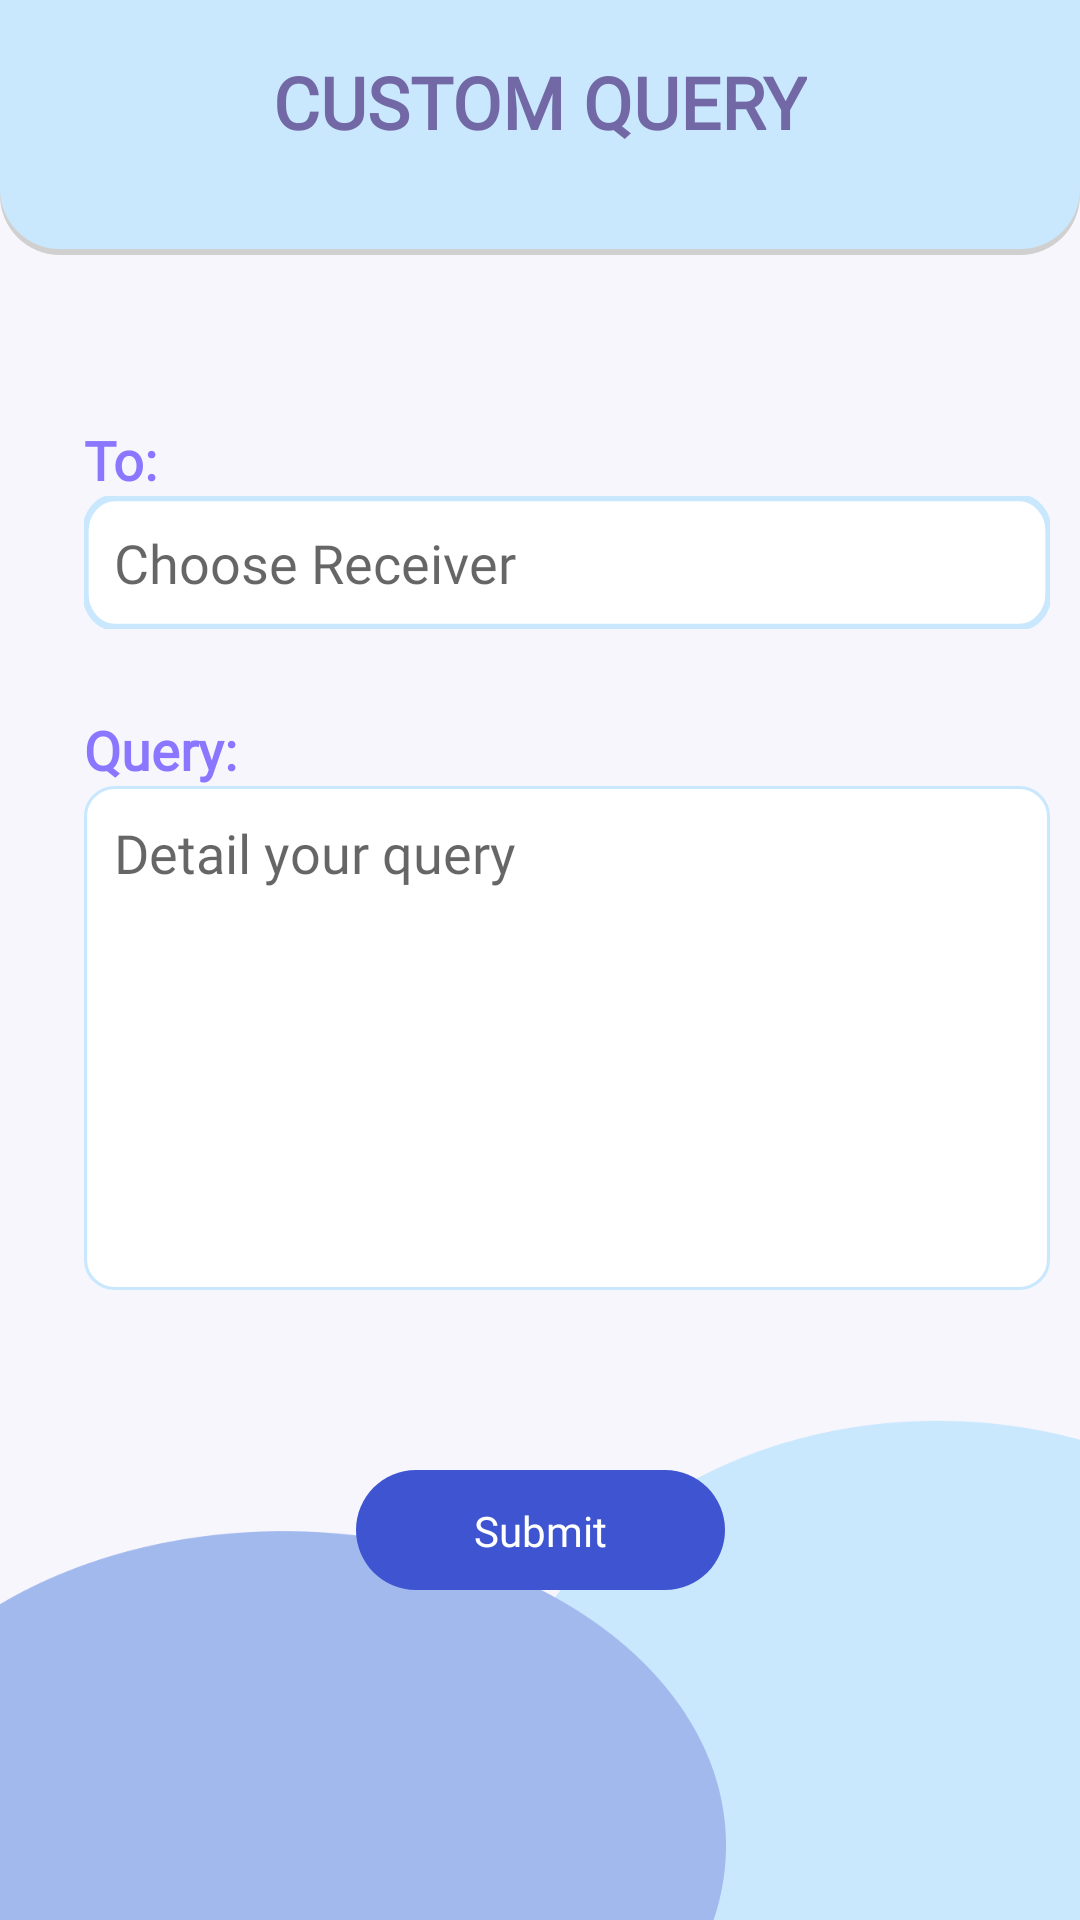

Android layout source for this screen:
<!-- AndroidManifest.xml: application theme Theme.InQuery -->
<!-- res/layout/activity_qcustom.xml -->
<?xml version="1.0" encoding="utf-8"?>
<ScrollView xmlns:android="http://schemas.android.com/apk/res/android"
    xmlns:app="http://schemas.android.com/apk/res-auto"
    xmlns:tools="http://schemas.android.com/tools"
    android:layout_width="match_parent"
    android:layout_height="match_parent"
    android:background="@drawable/backgroundquery"
    tools:context=".qcustom">

    <androidx.constraintlayout.widget.ConstraintLayout
        android:layout_width="match_parent"
        android:layout_height="wrap_content">

        <TextView
            android:id="@+id/textView6"
            android:layout_width="wrap_content"
            android:layout_height="wrap_content"
            android:layout_marginStart="28dp"
            android:layout_marginTop="56dp"
            android:fontFamily="@font/montserrat"
            android:text="To:"
            android:textColor="#8A76FF"
            android:textSize="18sp"
            android:textStyle="bold"
            app:layout_constraintStart_toStartOf="parent"
            app:layout_constraintTop_toBottomOf="@+id/imageView4" />

        <TextView
            android:id="@+id/textView11"
            android:layout_width="wrap_content"
            android:layout_height="wrap_content"
            android:layout_marginStart="28dp"
            android:layout_marginTop="28dp"
            android:fontFamily="@font/montserrat"
            android:text="Query:"
            android:textColor="#8A76FF"
            android:textSize="18sp"
            android:textStyle="bold"
            app:layout_constraintStart_toStartOf="parent"
            app:layout_constraintTop_toBottomOf="@+id/receiver" />

        <ImageView
            android:id="@+id/imageView4"
            android:layout_width="0dp"
            android:layout_height="85dp"
            app:layout_constraintEnd_toEndOf="parent"
            app:layout_constraintHorizontal_bias="0.0"
            app:layout_constraintStart_toStartOf="parent"
            app:layout_constraintTop_toTopOf="parent"
            app:srcCompat="@drawable/backgroundtop" />

        <TextView
            android:id="@+id/textView5"
            android:layout_width="wrap_content"
            android:layout_height="wrap_content"
            android:fontFamily="@font/montserrat"
            android:text="CUSTOM QUERY"
            android:textColor="#7268A5"
            android:textSize="24sp"
            android:textStyle="bold"
            app:layout_constraintBottom_toBottomOf="@+id/imageView4"
            app:layout_constraintEnd_toEndOf="parent"
            app:layout_constraintStart_toStartOf="parent"
            app:layout_constraintTop_toTopOf="@+id/imageView4"
            app:layout_constraintVertical_bias="0.333" />


        <EditText
            android:id="@+id/rreason"
            android:layout_width="322dp"
            android:layout_height="wrap_content"
            android:layout_marginStart="28dp"
            android:background="@drawable/querytextboxbig"
            android:ems="10"
            android:fontFamily="@font/montserrat"
            android:gravity="start|top"
            android:hint="Detail your query"
            android:inputType="textMultiLine"
            android:minHeight="155dp"
            android:padding="10dp"
            android:textColor="@color/text"
            app:layout_constraintStart_toStartOf="parent"
            app:layout_constraintTop_toBottomOf="@+id/textView11"
            tools:ignore="SpeakableTextPresentCheck,TouchTargetSizeCheck" />

        <TextView
            android:id="@+id/receiver"
            android:layout_width="322dp"
            android:layout_height="wrap_content"
            android:layout_marginStart="28dp"
            android:background="@drawable/querytextbox"
            android:drawablePadding="10dp"
            android:fontFamily="@font/montserrat"
            android:padding="10dp"
            android:hint="Choose Receiver"
            android:textColor="@color/text"
            android:textSize="18sp"
            app:layout_constraintStart_toStartOf="parent"
            app:layout_constraintTop_toBottomOf="@+id/textView6"
            tools:ignore="TouchTargetSizeCheck,SpeakableTextPresentCheck" />

        <ImageView
            android:id="@+id/cusubmit"
            android:layout_width="wrap_content"
            android:layout_height="wrap_content"
            android:layout_marginTop="60dp"
            app:layout_constraintEnd_toEndOf="parent"
            app:layout_constraintHorizontal_bias="0.501"
            app:layout_constraintStart_toStartOf="parent"
            app:layout_constraintTop_toBottomOf="@+id/rreason"
            app:srcCompat="@drawable/button_medium" />

        <TextView
            android:id="@+id/studentBtnText"
            android:layout_width="wrap_content"
            android:layout_height="wrap_content"
            android:fontFamily="@font/montserrat"
            android:text="Submit"
            android:textColor="#FFFFFF"
            app:layout_constraintBottom_toBottomOf="@+id/cusubmit"
            app:layout_constraintEnd_toEndOf="@+id/cusubmit"
            app:layout_constraintStart_toStartOf="@+id/cusubmit"
            app:layout_constraintTop_toTopOf="@+id/cusubmit" />

    </androidx.constraintlayout.widget.ConstraintLayout>
</ScrollView>
<!-- resources referenced by this layout -->
<resources>
  <color name="text">#8A76FF</color>
  <!-- drawable backgroundquery: png bitmap (drawable-v24, 21001 bytes) -->
  <!-- drawable backgroundtop (drawable) -->
  <?xml version="1.0" encoding="utf-8"?>
  <layer-list xmlns:android="http://schemas.android.com/apk/res/android">
      
      <item android:top="2dp">
          <shape>
              <solid android:color="#D0D0D0" />
              <corners android:bottomLeftRadius="20dp"
                  android:bottomRightRadius="20dp"/>
          </shape>
      </item>
      
      <item android:bottom="2dp" >
          <shape xmlns:android="http://schemas.android.com/apk/res/android">
              <solid android:color="@color/accent2"/>
              <corners android:bottomLeftRadius="20dp"
                  android:bottomRightRadius="20dp"/>
          </shape>
      </item>
  </layer-list>
  <!-- drawable button_medium (drawable) -->
  <vector xmlns:android="http://schemas.android.com/apk/res/android"
      android:width="123dp"
      android:height="40dp"
      android:viewportWidth="123"
      android:viewportHeight="40">
      <path
          android:fillColor="#FF3F54D1"
          android:pathData="M0 20c0-11.05 8.95-20 20-20h83c11.05 0 20 8.95 20 20v0c0 11.05-8.95 20-20 20h-83c-11.05 0-20-8.95-20-20z"/>
  </vector>
  <!-- drawable querytextbox (drawable) -->
  <vector xmlns:android="http://schemas.android.com/apk/res/android"
      android:width="311dp"
      android:height="38dp"
      android:viewportWidth="311"
      android:viewportHeight="38">
      <path
          android:fillColor="#FFFFFFFF"
          android:strokeColor="#FFC9E8FD"
          android:strokeWidth="2"
          android:pathData="M0.5 10c0-5.25 4.25-9.5 9.5-9.5h291c5.25 0 9.5 4.25 9.5 9.5v18c0 5.25-4.25 9.5-9.5 9.5h-291c-5.25 0-9.5-4.25-9.5-9.5z"/>
  </vector>
  <!-- drawable querytextboxbig (drawable) -->
  <vector xmlns:android="http://schemas.android.com/apk/res/android"
      android:width="311dp"
      android:height="168dp"
      android:viewportWidth="311"
      android:viewportHeight="168">
      <path
          android:fillColor="#FFFFFFFF"
          android:strokeColor="#FFC9E8FD"
          android:strokeWidth="1"
          android:pathData="M0.5 10c0-5.25 4.25-9.5 9.5-9.5h291c5.25 0 9.5 4.25 9.5 9.5v148c0 5.25-4.25 9.5-9.5 9.5h-291c-5.25 0-9.5-4.25-9.5-9.5z"/>
  </vector>
  <style name="Theme.InQuery" parent="Theme.MaterialComponents.Light.DarkActionBar">
          
          <item name="colorPrimary">@color/purple_500</item>
          <item name="colorPrimaryVariant">@color/purple_700</item>
          <item name="colorOnPrimary">@color/white</item>
          
          <item name="colorSecondary">@color/teal_200</item>
          <item name="colorSecondaryVariant">@color/teal_700</item>
          <item name="colorOnSecondary">@color/black</item>
          
          <item name="android:statusBarColor" tools:targetApi="l">?attr/colorPrimaryVariant</item>
          
      </style>
  <color name="accent2">#C9E8FD</color>
  <color name="purple_500">#FF6200EE</color>
  <color name="purple_700">#FF3700B3</color>
  <color name="white">#FFFFFFFF</color>
  <color name="teal_200">#FF03DAC5</color>
  <color name="teal_700">#FF018786</color>
  <color name="black">#FF000000</color>
</resources>
